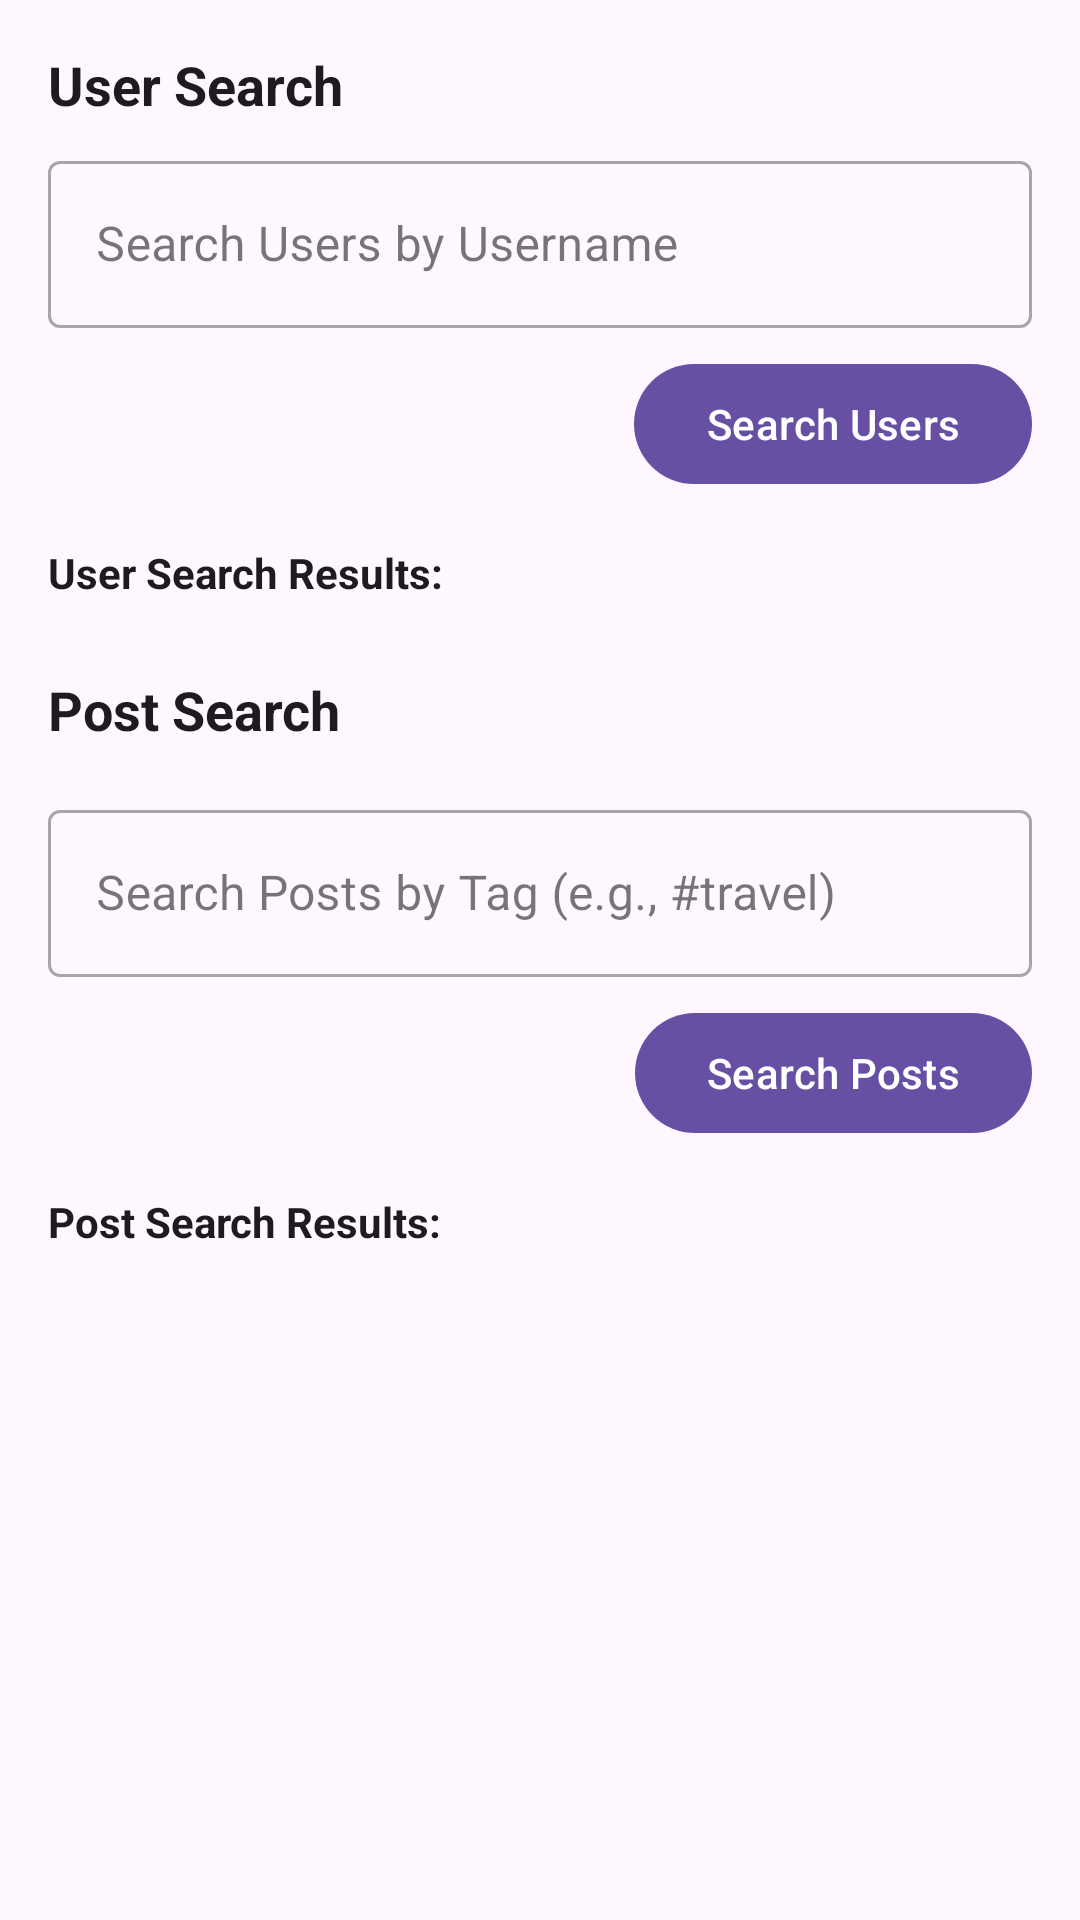

Android layout source for this screen:
<!-- AndroidManifest.xml: application theme Theme.Zappy -->
<!-- res/layout/fragment_search.xml -->
<?xml version="1.0" encoding="utf-8"?>
<ScrollView xmlns:android="http://schemas.android.com/apk/res/android"
    xmlns:app="http://schemas.android.com/apk/res-auto"
    android:layout_width="match_parent"
    android:layout_height="match_parent"
    android:background="?attr/colorSurface">

    <LinearLayout
        android:layout_width="match_parent"
        android:layout_height="wrap_content"
        android:orientation="vertical"
        android:padding="16dp">

        <TextView
            android:layout_width="match_parent"
            android:layout_height="wrap_content"
            android:text="User Search"
            android:textStyle="bold"
            android:textSize="18sp"
            android:textColor="?attr/colorOnSurface"
            android:layout_marginBottom="8dp"/>

        <com.google.android.material.textfield.TextInputLayout
            android:layout_width="match_parent"
            android:layout_height="wrap_content"
            android:hint="Search Users by Username"
            style="@style/Widget.MaterialComponents.TextInputLayout.OutlinedBox">
            <com.google.android.material.textfield.TextInputEditText
                android:id="@+id/editTextSearchUsers"
                android:layout_width="match_parent"
                android:layout_height="wrap_content"
                android:inputType="text"
                android:imeOptions="actionSearch" />
        </com.google.android.material.textfield.TextInputLayout>

        <com.google.android.material.button.MaterialButton
            android:id="@+id/buttonSearchUsers"
            android:layout_width="wrap_content"
            android:layout_height="wrap_content"
            android:text="Search Users"
            android:layout_gravity="end"
            android:layout_marginTop="8dp"/>

        <TextView
            android:layout_width="match_parent"
            android:layout_height="wrap_content"
            android:text="User Search Results:"
            android:textStyle="bold"
            android:textColor="?attr/colorOnSurface"
            android:layout_marginTop="16dp"/>

        <androidx.recyclerview.widget.RecyclerView
            android:id="@+id/recyclerViewUserSearchResults"
            android:layout_width="match_parent"
            android:layout_height="wrap_content"
            android:nestedScrollingEnabled="false"
            app:layoutManager="androidx.recyclerview.widget.LinearLayoutManager" />

        <TextView
            android:layout_width="match_parent"
            android:layout_height="wrap_content"
            android:text="Post Search"
            android:textStyle="bold"
            android:textSize="18sp"
            android:textColor="?attr/colorOnSurface"
            android:layout_marginTop="24dp"
            android:layout_marginBottom="8dp"/>

        <com.google.android.material.textfield.TextInputLayout
            android:layout_width="match_parent"
            android:layout_height="wrap_content"
            android:layout_marginTop="8dp"
            android:hint="Search Posts by Tag (e.g., #travel)"
            style="@style/Widget.MaterialComponents.TextInputLayout.OutlinedBox">
            <com.google.android.material.textfield.TextInputEditText
                android:id="@+id/editTextSearchPosts"
                android:layout_width="match_parent"
                android:layout_height="wrap_content"
                android:inputType="text"
                android:imeOptions="actionSearch" />
        </com.google.android.material.textfield.TextInputLayout>

        <com.google.android.material.button.MaterialButton
            android:id="@+id/buttonSearchPosts"
            android:layout_width="wrap_content"
            android:layout_height="wrap_content"
            android:text="Search Posts"
            android:layout_gravity="end"
            android:layout_marginTop="8dp"/>

        <TextView
            android:layout_width="match_parent"
            android:layout_height="wrap_content"
            android:text="Post Search Results:"
            android:textStyle="bold"
            android:textColor="?attr/colorOnSurface"
            android:layout_marginTop="16dp"/>

        <androidx.recyclerview.widget.RecyclerView
            android:id="@+id/recyclerViewPostSearchResults"
            android:layout_width="match_parent"
            android:layout_height="wrap_content"
            android:nestedScrollingEnabled="false"
            app:layoutManager="androidx.recyclerview.widget.LinearLayoutManager" />

    </LinearLayout>
</ScrollView>
<!-- resources referenced by this layout -->
<resources>
  <style name="Theme.Zappy" parent="Base.Theme.Zappy" />
  <style name="Base.Theme.Zappy" parent="Theme.Material3.DayNight.NoActionBar">
          
          
      </style>
</resources>
